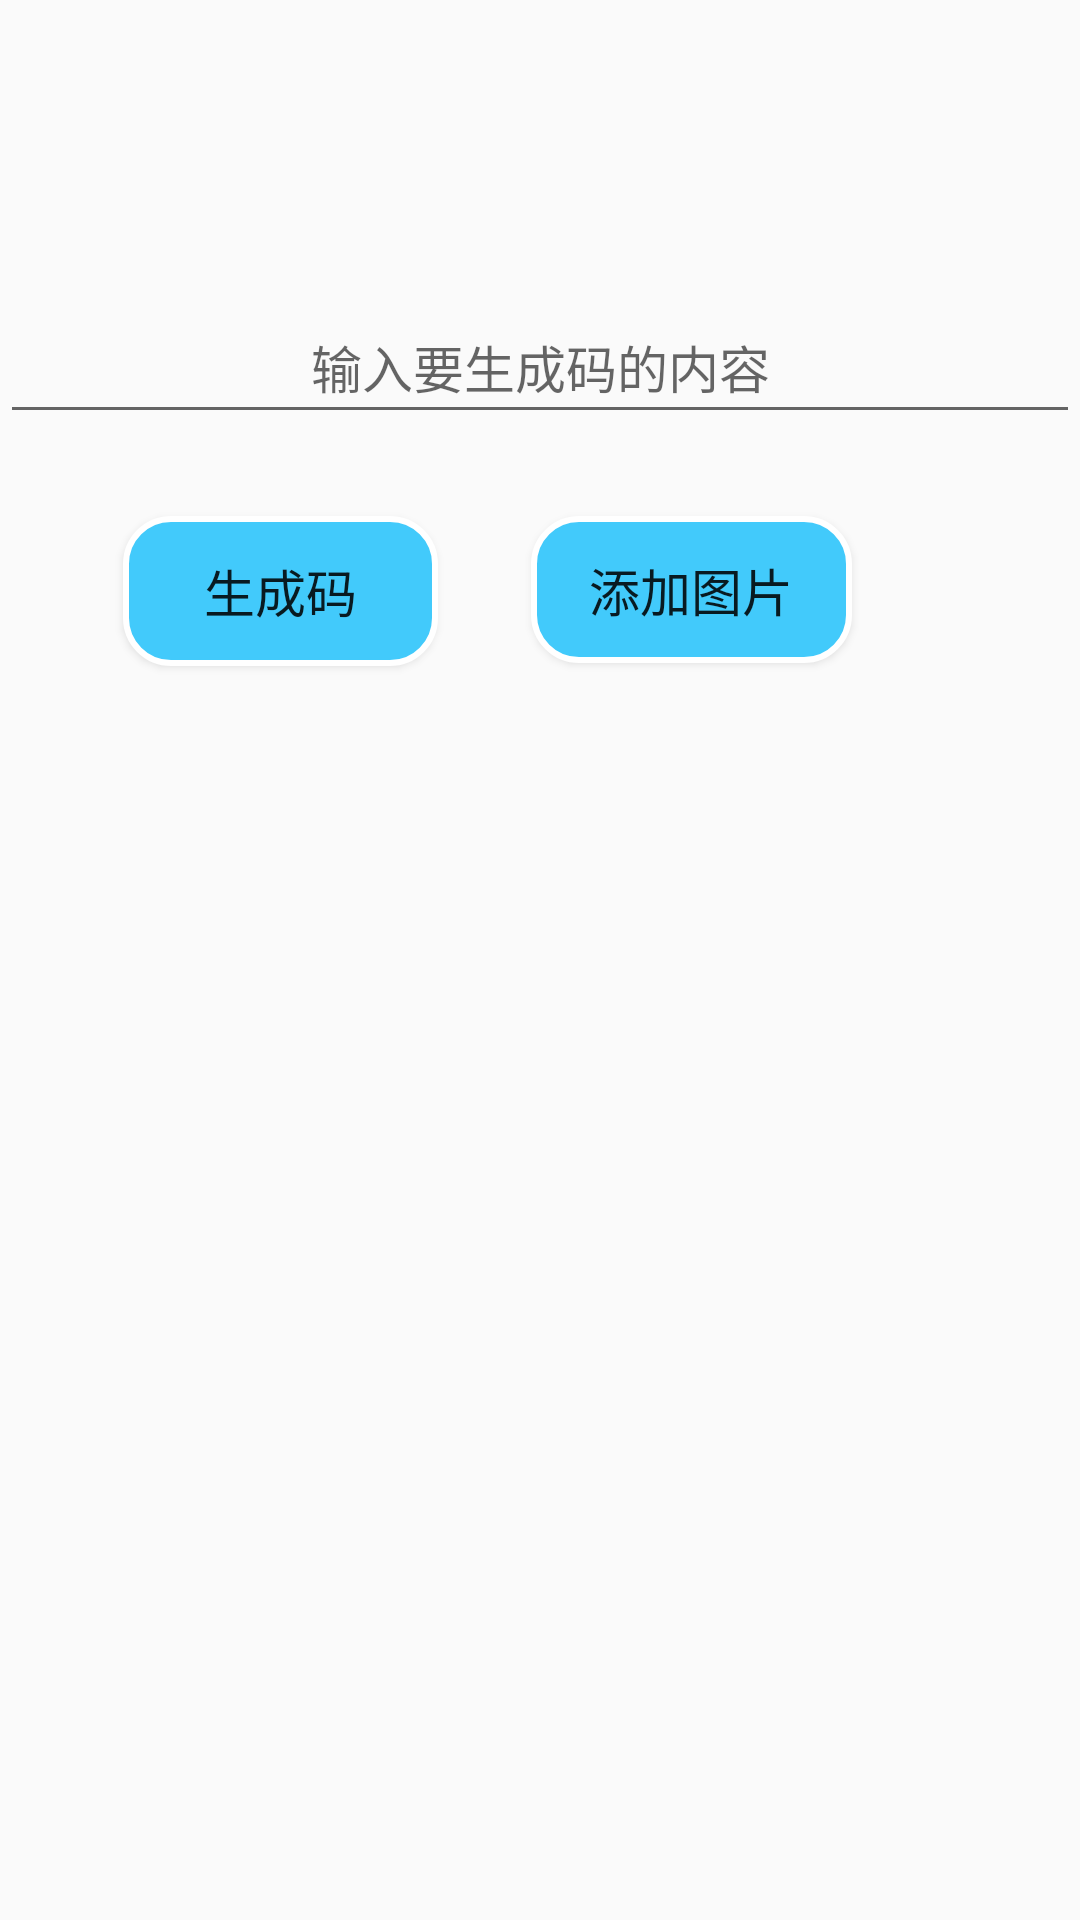

Android layout source for this screen:
<!-- AndroidManifest.xml: application theme AppTheme -->
<!-- res/layout/activity_create_code.xml -->
<?xml version="1.0" encoding="utf-8"?>
<androidx.constraintlayout.widget.ConstraintLayout xmlns:android="http://schemas.android.com/apk/res/android"
    xmlns:app="http://schemas.android.com/apk/res-auto"
    xmlns:tools="http://schemas.android.com/tools"
    android:layout_width="match_parent"
    android:layout_height="match_parent">

    <EditText
        android:id="@+id/et_code_key"
        android:layout_width="match_parent"
        android:layout_height="wrap_content"
        android:gravity="center"
        android:hint="输入要生成码的内容"
        android:padding="10dp"
        android:textSize="17sp"
        app:layout_constraintBottom_toTopOf="@+id/btn_create_code"
        app:layout_constraintEnd_toEndOf="parent"
        app:layout_constraintHorizontal_bias="0.0"
        app:layout_constraintStart_toStartOf="parent"
        app:layout_constraintTop_toTopOf="parent"
        app:layout_constraintVertical_bias="0.785" />

    
    
    
    
    
    
    
    

    

    <Button
        android:id="@+id/btn_create_code"
        android:layout_width="105dp"
        android:layout_height="50dp"
        android:layout_marginTop="172dp"
        android:layout_weight="1"
        android:gravity="center"
        android:padding="10dp"
        android:text="生成码"
        android:textSize="17sp"
        android:background="@drawable/btn_shape1"
        app:layout_constraintEnd_toStartOf="@+id/btn_create_code_and_img"
        app:layout_constraintHorizontal_bias="0.569"
        app:layout_constraintStart_toStartOf="parent"
        app:layout_constraintTop_toTopOf="parent" />

    <Button
        android:id="@+id/btn_create_code_and_img"
        android:layout_width="107dp"
        android:layout_height="49dp"
        android:layout_marginTop="172dp"
        android:layout_marginEnd="76dp"
        android:layout_marginRight="76dp"
        android:layout_weight="1"
        android:gravity="center"
        android:padding="10dp"
        android:text="添加图片"
        android:background="@drawable/btn_shape1"
        android:textSize="17sp"
        app:layout_constraintBottom_toTopOf="@+id/iv_2_code"
        app:layout_constraintEnd_toEndOf="parent"
        app:layout_constraintTop_toTopOf="parent"
        app:layout_constraintVertical_bias="0.0" />

    <ImageView
        android:id="@+id/iv_2_code"
        android:layout_width="229dp"
        android:layout_height="160dp"
        android:layout_marginTop="264dp"

        app:layout_constraintEnd_toEndOf="parent"
        app:layout_constraintHorizontal_bias="0.5"
        app:layout_constraintStart_toStartOf="parent"
        app:layout_constraintTop_toTopOf="parent" />

    <ImageView
        android:id="@+id/iv_bar_code"
        android:layout_width="323dp"
        android:layout_height="99dp"
        app:layout_constraintBottom_toBottomOf="parent"
        app:layout_constraintEnd_toEndOf="parent"
        app:layout_constraintStart_toStartOf="parent"
        app:layout_constraintTop_toBottomOf="@+id/iv_2_code"
        app:layout_constraintVertical_bias="0.216" />


</androidx.constraintlayout.widget.ConstraintLayout>
<!-- resources referenced by this layout -->
<resources>
  <!-- drawable btn_shape1 (drawable) -->
  <?xml version="1.0" encoding="utf-8"?>
  <shape xmlns:android="http://schemas.android.com/apk/res/android">
  
      <corners
          android:bottomLeftRadius="15dp"
          android:bottomRightRadius="15dp"
          android:topLeftRadius="15dp"
          android:topRightRadius="15dp" />
  
      
      <solid android:color="#42CAFB" android:background="@android:color/transparent"/>
      
      <stroke android:width="2dp" android:color="@android:color/white"/>
  
  </shape>
  <style name="AppTheme" parent="Theme.AppCompat.Light.NoActionBar">
          
  
  
  
          
          
          <item name="android:windowFullscreen">true</item>
          
          <item name="android:windowNoTitle">true</item>
  
      </style>
</resources>
